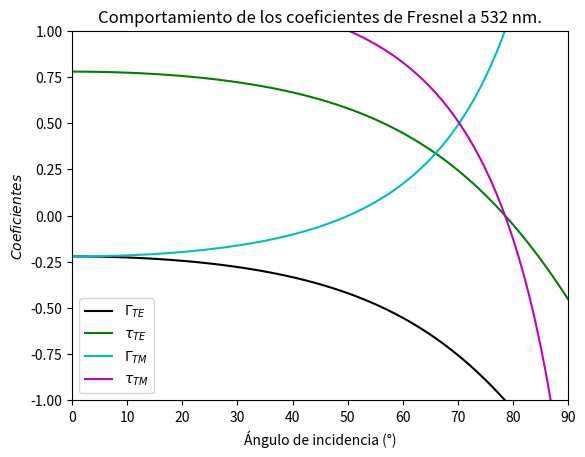

Write the Python code that produced this figure.
## Coeficientes de Fresnel para la interfaz Aire-SU8 a 532 nm

import numpy as np
import matplotlib.pyplot as plt
 
# Indice de refraccion para el aire a 480 nm es:

n_aire=1.00027954;

#Indice de refraccion para el SU8 se calcula a partir de la Ecuacion de Cauchy.

longwave=532;

#Parametros son:

n_1=1.569;
n_2=0.0088;
n_3=0.0004;

n_SU8_532=n_1+(n_1)/(longwave**2)+(n_2)/(longwave**4)

print('Indice de refraccion de SU8 a 532 nm es:')
print(n_SU8_532)

#Calculo del indice de refraccion relativo

eta=n_SU8_532/n_aire

print('Indice de refraccion relativo es:')
print(eta)

theta_pol =np.arctan(eta)*(180/np.pi)
print('Angulo de polarización es:')
print(theta_pol)
#Intervalo del angulo de incidencia

grados = np.arange(0, 90, 0.02) 

#Angulo de transmision en terminos del angulo de incidencia 

raiz=np.sqrt(eta**2-(np.sin(grados))**2)

#Ecuacion del coeficiente de reflexion del modo TE

gammaTE_SU8_532=(np.cos(grados)-raiz)/(np.cos(grados)+raiz)

#Ecuacion del coeficiente de transmision del modo TE

tauTE_SU8_532=(2*np.cos(grados))/(np.cos(grados)+raiz)

#Ecuacion del coeficiente de reflexion del modo TM

gammaTM_SU8_532=(-(eta**2)*np.cos(grados)+raiz)/((eta**2)*np.cos(grados)+raiz)

#Ecuacion del coeficiente de transmision del modo TM

tauTM_SU8_532=(2*(eta**2)*np.cos(grados))/(raiz+(eta**2)*np.cos(grados))

#Grafico varias
plt.plot(gammaTE_SU8_532,color='k', label = "$\Gamma_{TE}$")
plt.plot(tauTE_SU8_532,color='g', label = "$ τ_{TE}$")
plt.plot(gammaTM_SU8_532,color='c', label = "$\Gamma_{TM}$")
plt.plot(tauTM_SU8_532,color='m', label = "$τ_{TM}$")
plt.legend()
plt.xlabel('Ángulo de incidencia (°)')
plt.ylabel('$Coeficientes$')
plt.title('Comportamiento de los coeficientes de Fresnel a 532 nm.')
plt.xlim(0,90)
plt.ylim(-1,1)
plt.show()